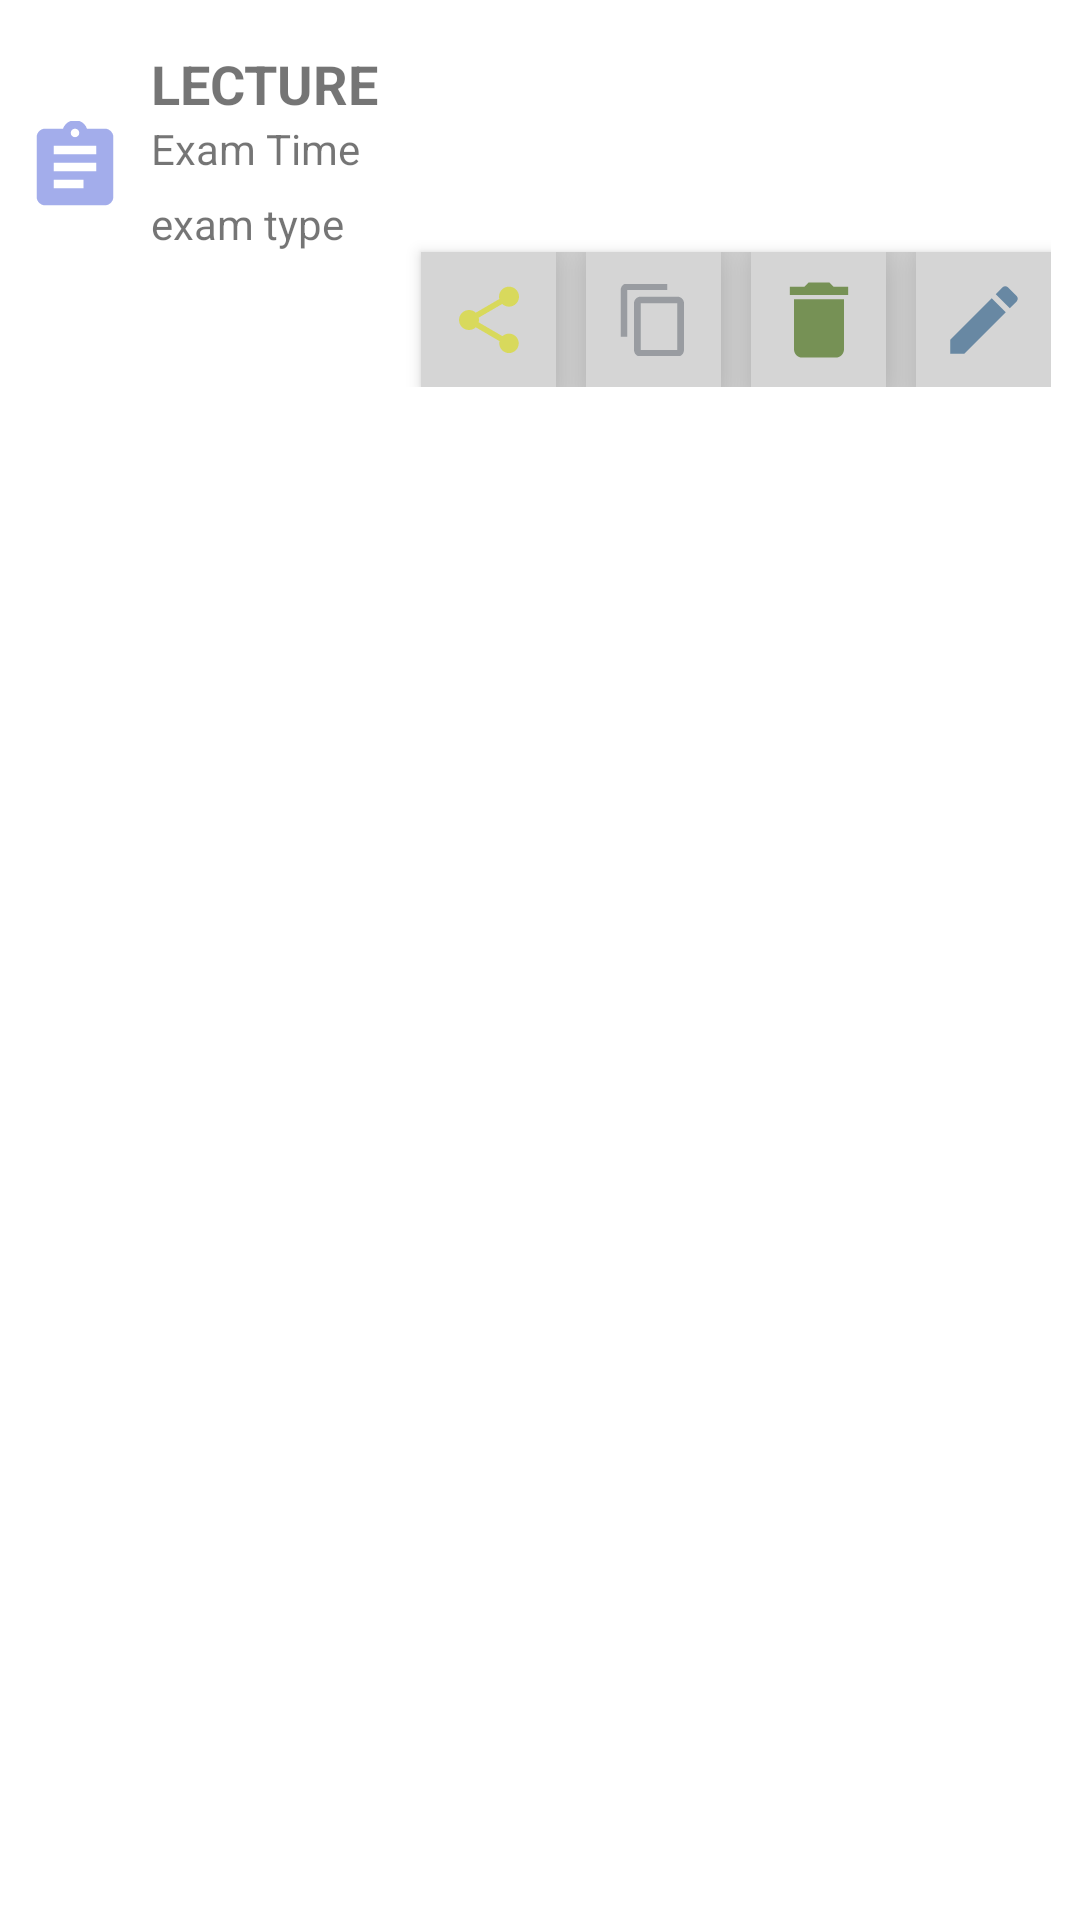

The Android layout XML behind this screen, and the referenced resources:
<!-- AndroidManifest.xml: application theme Theme.ExamCalendar -->
<!-- res/layout/exams.xml -->
<?xml version="1.0" encoding="utf-8"?>
<androidx.cardview.widget.CardView xmlns:android="http://schemas.android.com/apk/res/android"
    xmlns:app="http://schemas.android.com/apk/res-auto"
    xmlns:tools="http://schemas.android.com/tools"
    android:id="@+id/cardView"
    android:layout_width="match_parent"
    android:layout_height="wrap_content"
    app:cardBackgroundColor="@color/lightGreen"
    app:cardCornerRadius="8dp"
    app:cardElevation="0dp"
    app:cardUseCompatPadding="true">

    <LinearLayout
        android:layout_width="match_parent"
        android:layout_height="match_parent"
        android:layout_marginTop="5dp"
        android:orientation="horizontal">

        <ImageView
            android:id="@+id/imageView"
            android:layout_width="wrap_content"
            android:layout_height="wrap_content"

            android:layout_weight="1"
            android:padding="5dp"

            app:srcCompat="@drawable/ic_action_name" />

        <LinearLayout
            android:layout_width="300dp"
            android:layout_height="wrap_content"
            android:layout_margin="5dp"
            android:gravity="end|bottom"
            android:orientation="vertical">

            <TextView
                android:id="@+id/titleLecture"
                android:layout_width="match_parent"
                android:layout_height="wrap_content"
                android:text="@string/Title"
                android:textAllCaps="true"
                android:textSize="18sp"
                android:textStyle="bold" />

            <TextView
                android:id="@+id/examTime"
                android:layout_width="match_parent"
                android:layout_height="wrap_content"
                android:inputType="date|datetime"
                android:text="@string/exam_time" />

            <View
                android:layout_width="match_parent"
                android:layout_height="1dp"
                android:layout_marginTop="2dp"
                android:layout_marginBottom="3dp"
                android:background="@color/white" />

            <TextView
                android:id="@+id/titleExamType"
                android:layout_width="wrap_content"
                android:layout_height="wrap_content"
                android:layout_gravity="left"
                android:layout_marginEnd="10dp"
                android:text="@string/exam_type" />

            <LinearLayout
                android:layout_width="wrap_content"
                android:layout_height="wrap_content"
                android:background="@color/gray"
                android:elevation="3dp"
                android:gravity="center"
                android:orientation="horizontal">


                <ImageButton
                    android:id="@+id/shareButton"
                    android:layout_width="45dp"
                    android:layout_height="45dp"
                    android:layout_marginRight="10dp"
                    android:background="@color/gray"
                    android:elevation="10dp"
                    android:fadingEdge="horizontal|vertical"
                    android:fadingEdgeLength="2dp"
                    android:padding="5dp"
                    app:srcCompat="@drawable/ic_action_share" />

                <ImageButton
                    android:id="@+id/copyButton"
                    android:layout_width="45dp"
                    android:layout_height="45dp"
                    android:layout_marginRight="10dp"
                    android:background="@color/gray"
                    android:elevation="10dp"
                    android:fadingEdge="horizontal|vertical"
                    android:fadingEdgeLength="2dp"
                    android:padding="5dp"
                    app:srcCompat="@drawable/ic_action_copy" />

                <ImageButton
                    android:id="@+id/deleteBtn"
                    android:layout_width="45dp"
                    android:layout_height="45dp"
                    android:layout_marginRight="10dp"
                    android:background="@color/gray"
                    android:elevation="10dp"
                    android:fadingEdge="horizontal|vertical"
                    android:fadingEdgeLength="2dp"
                    android:padding="5dp"
                    android:src="@drawable/ic_action_delete" />

                <ImageButton
                    android:id="@+id/editBtn"
                    android:layout_width="45dp"
                    android:layout_height="45dp"
                    android:background="@color/gray"
                    android:elevation="10dp"
                    android:fadingEdgeLength="2dp"
                    android:padding="5dp"
                    android:requiresFadingEdge="horizontal"
                    android:src="@drawable/ic_action_edit" />

            </LinearLayout>
        </LinearLayout>
    </LinearLayout>

</androidx.cardview.widget.CardView>
<!-- resources referenced by this layout -->
<resources>
  <color name="gray">#FFD5D5D5</color>
  <color name="white">#FFFFFFFF</color>
  <!-- drawable ic_action_copy (drawable-anydpi) -->
  <vector xmlns:android="http://schemas.android.com/apk/res/android"
      android:width="24dp"
      android:height="24dp"
      android:viewportWidth="24"
      android:viewportHeight="24"
      android:tint="#898D93"
      android:alpha="0.8">
    <group android:scaleX="1.1111112"
        android:scaleY="1.1111112"
        android:translateX="-1.3333334"
        android:translateY="-1.3333334">
      <path
          android:fillColor="@android:color/white"
          android:pathData="M16,1L4,1c-1.1,0 -2,0.9 -2,2v14h2L4,3h12L16,1zM19,5L8,5c-1.1,0 -2,0.9 -2,2v14c0,1.1 0.9,2 2,2h11c1.1,0 2,-0.9 2,-2L21,7c0,-1.1 -0.9,-2 -2,-2zM19,21L8,21L8,7h11v14z"/>
    </group>
  </vector>
  <!-- drawable ic_action_delete (drawable-anydpi) -->
  <vector xmlns:android="http://schemas.android.com/apk/res/android"
      android:width="30dp"
      android:height="30dp"
      android:viewportWidth="24"
      android:viewportHeight="24"
      android:tint="#366300"
      android:alpha="0.6">
    <group android:scaleX="1.1111112"
        android:scaleY="1.1111112"
        android:translateX="-1.3333334"
        android:translateY="-1.3333334">
      <path
          android:fillColor="@android:color/white"
          android:pathData="M6,19c0,1.1 0.9,2 2,2h8c1.1,0 2,-0.9 2,-2V7H6v12zM19,4h-3.5l-1,-1h-5l-1,1H5v2h14V4z"/>
    </group>
  </vector>
  <!-- drawable ic_action_edit (drawable-anydpi) -->
  <vector xmlns:android="http://schemas.android.com/apk/res/android"
      android:width="30dp"
      android:height="30dp"
      android:viewportWidth="24"
      android:viewportHeight="24"
      android:tint="#1F5581"
      android:alpha="0.6">
    <path
        android:fillColor="@android:color/white"
        android:pathData="M3,17.25V21h3.75L17.81,9.94l-3.75,-3.75L3,17.25zM20.71,7.04c0.39,-0.39 0.39,-1.02 0,-1.41l-2.34,-2.34c-0.39,-0.39 -1.02,-0.39 -1.41,0l-1.83,1.83 3.75,3.75 1.83,-1.83z"/>
  </vector>
  <!-- drawable ic_action_name (drawable-anydpi) -->
  <vector xmlns:android="http://schemas.android.com/apk/res/android"
      android:width="80dp"
      android:height="80dp"
      android:viewportWidth="24"
      android:viewportHeight="24"
      android:tint="#8C99E6"
      android:alpha="0.8"
      >
    <group android:scaleX="1.1111112"
        android:scaleY="1.1111112"
        android:translateX="-1.3333334"
        android:translateY="-1.3333334">
      <path
          android:fillColor="@android:color/white"
          android:pathData="M19,3h-4.18C14.4,1.84 13.3,1 12,1c-1.3,0 -2.4,0.84 -2.82,2L5,3c-1.1,0 -2,0.9 -2,2v14c0,1.1 0.9,2 2,2h14c1.1,0 2,-0.9 2,-2L21,5c0,-1.1 -0.9,-2 -2,-2zM12,3c0.55,0 1,0.45 1,1s-0.45,1 -1,1 -1,-0.45 -1,-1 0.45,-1 1,-1zM14,17L7,17v-2h7v2zM17,13L7,13v-2h10v2zM17,9L7,9L7,7h10v2z"/>
    </group>
  </vector>
  <string name="Title">Lecture</string>
  <string name="exam_time">Exam Time</string>
  <string name="exam_type">exam type</string>
  <style name="Theme.ExamCalendar" parent="Theme.MaterialComponents.DayNight.DarkActionBar">
          
          <item name="colorPrimary">@color/purple_500</item>
          <item name="colorPrimaryVariant">@color/purple_700</item>
          <item name="colorOnPrimary">@color/white</item>
          
          <item name="colorSecondary">@color/teal_200</item>
          <item name="colorSecondaryVariant">@color/teal_700</item>
          <item name="colorOnSecondary">@color/black</item>
          
          <item name="android:statusBarColor" tools:targetApi="l">?attr/colorPrimaryVariant</item>
          
      </style>
  <color name="purple_500">#FFFF9800</color>
  <color name="purple_700">#FF000000</color>
  <color name="teal_200">#FF03DAC5</color>
  <color name="teal_700">#FF018786</color>
  <color name="black">#FF000000</color>
</resources>
